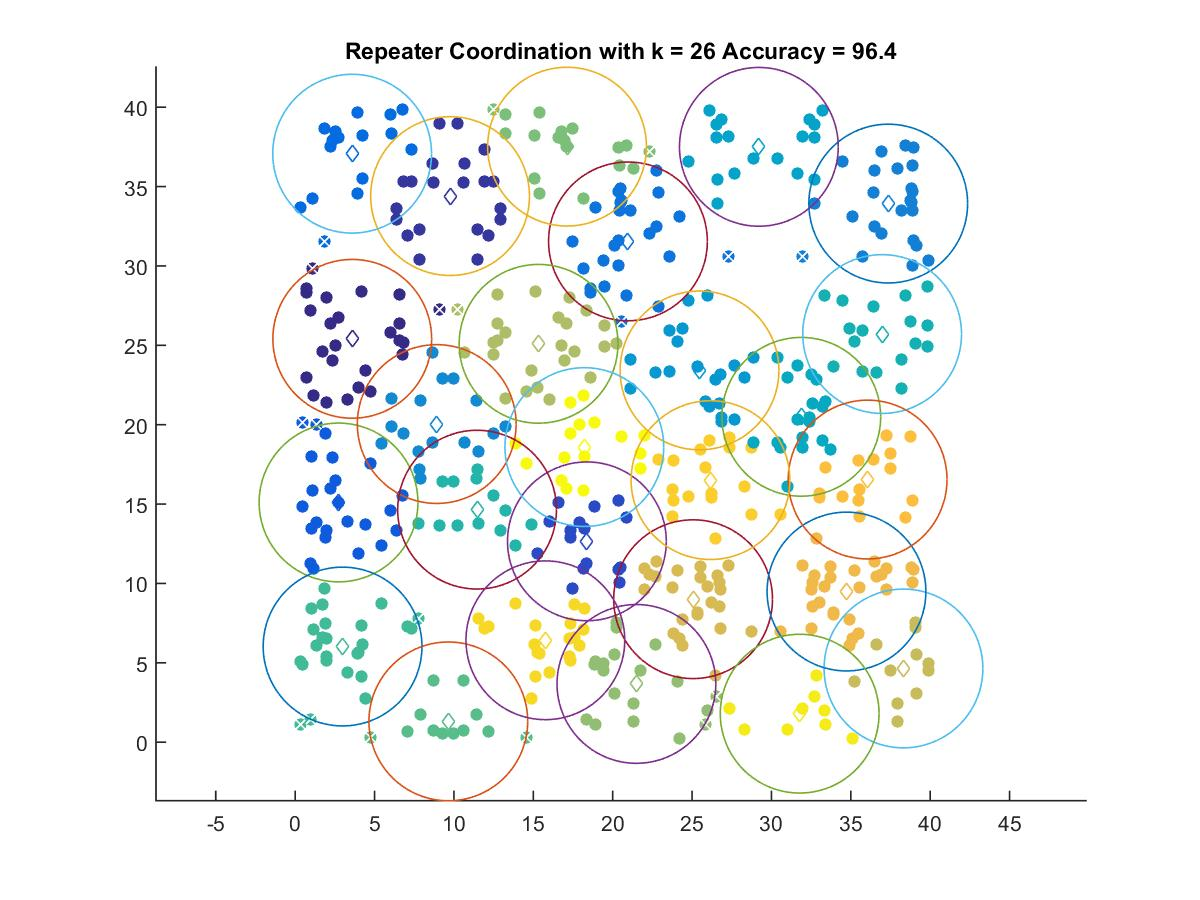

The file beside this chart, header and first rows:
3.598, 25.406
9.759, 34.4
18.38, 12.65
2.733, 15.1
3.591, 37.07
20.96, 31.54
37.36, 33.92
8.918, 20.04
25.47, 23.42
29.21, 37.5
31.88, 20.5
36.97, 25.71
11.46, 14.65
2.988, 6.024
9.649, 1.311
17.13, 37.51
21.5, 3.67
15.33, 25.09
38.32, 4.643
25.07, 9.006
34.73, 9.489
36.06, 16.54
26.16, 16.51
15.76, 6.419
31.78, 1.796
18.22, 18.59
